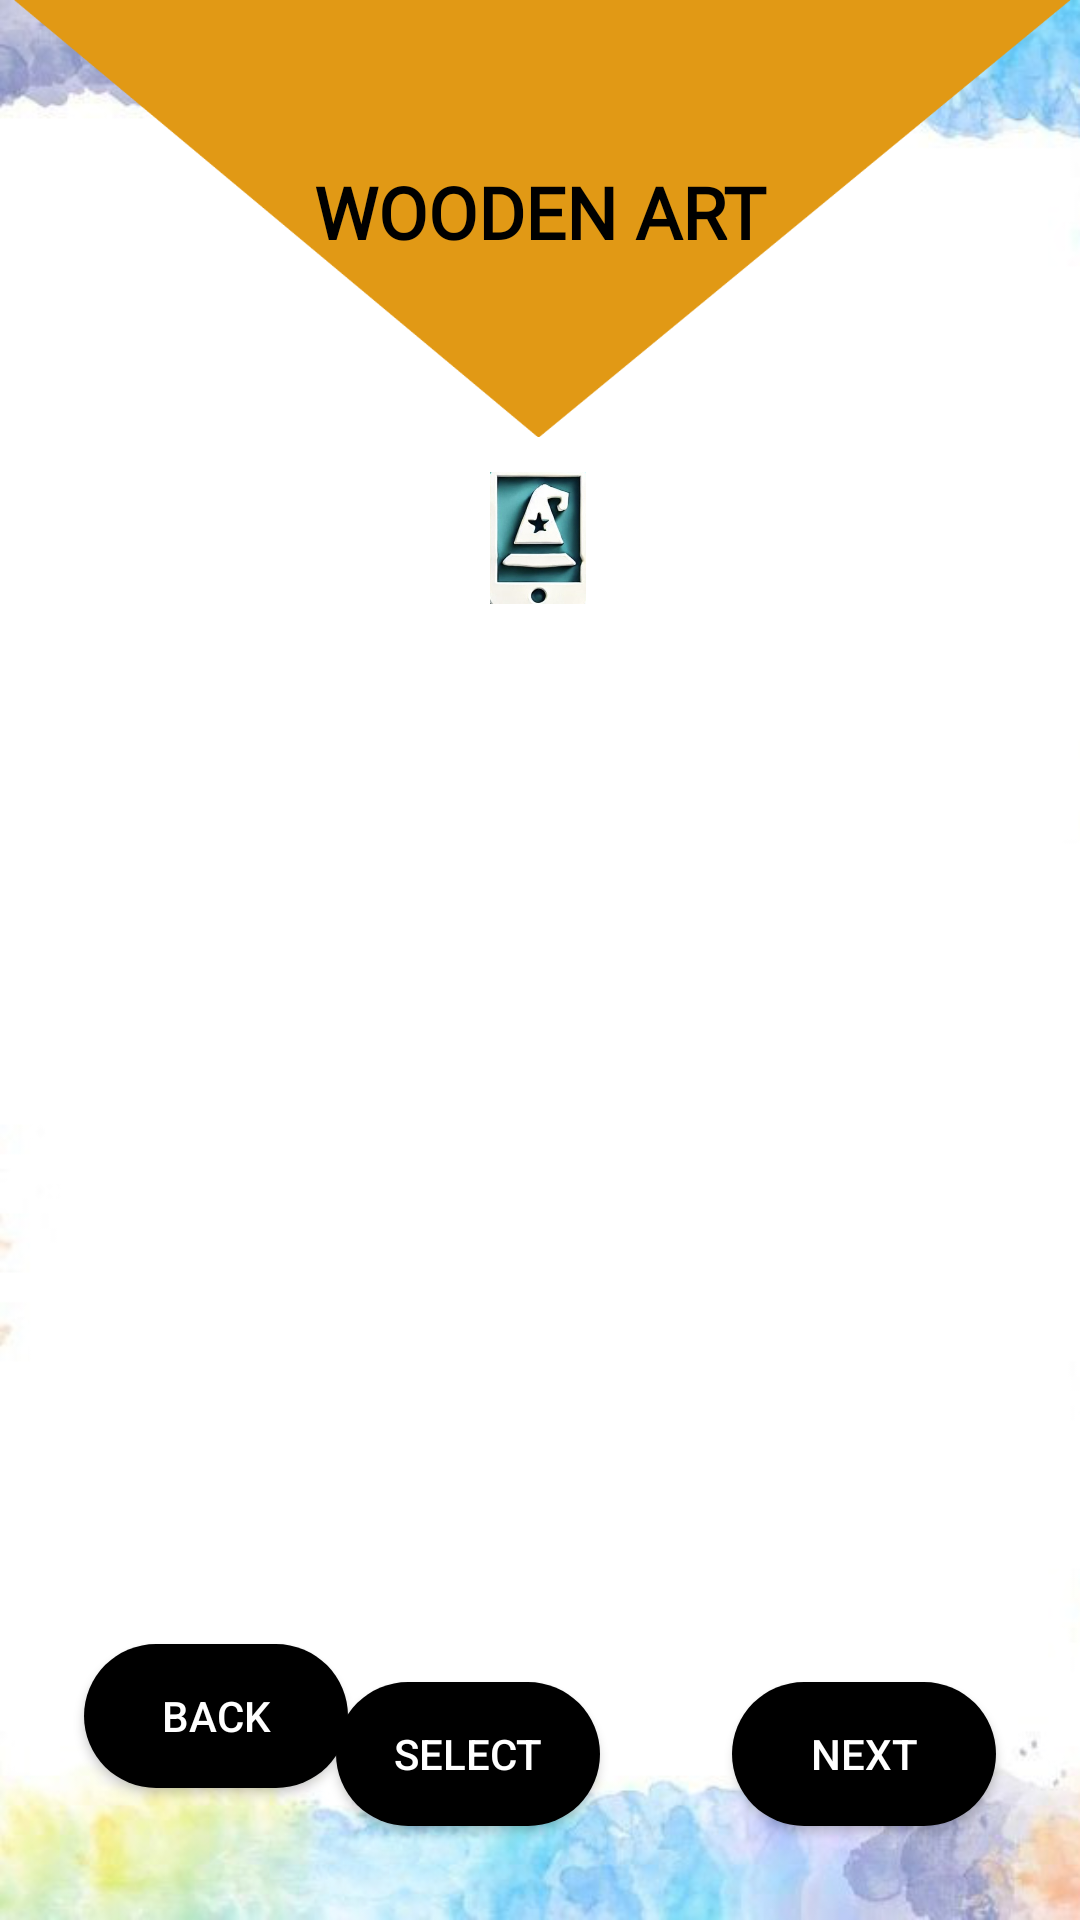

Produce the Android XML layout that renders to this screen, including the resource entries it uses.
<!-- AndroidManifest.xml: application theme Theme.WallWhiz -->
<!-- res/layout/activity_woodenart.xml -->
<?xml version="1.0" encoding="utf-8"?>
<androidx.constraintlayout.widget.ConstraintLayout xmlns:android="http://schemas.android.com/apk/res/android"
    xmlns:app="http://schemas.android.com/apk/res-auto"
    xmlns:tools="http://schemas.android.com/tools"
    android:id="@+id/main"
    android:layout_width="match_parent"
    android:layout_height="match_parent"
    android:background="@drawable/background_img">

    <View
        android:id="@+id/view"
        android:layout_width="match_parent"
        android:layout_height="150dp"
        android:layout_marginTop="-5dp"
        android:background="@drawable/poly"
        app:layout_constraintStart_toStartOf="parent"
        app:layout_constraintTop_toTopOf="parent" />

    <TextView
        android:id="@+id/desgin"
        android:layout_width="wrap_content"
        android:layout_height="wrap_content"
        android:layout_centerHorizontal="true"
        android:text="WOODEN ART"
        android:fontFamily="@font/titan_one"
        android:textColor="@android:color/black"
        android:textSize="24sp"
        android:textStyle="bold"
        app:layout_constraintTop_toTopOf="@id/view"
        app:layout_constraintBottom_toBottomOf="@id/view"
        app:layout_constraintStart_toStartOf="parent"
        app:layout_constraintEnd_toEndOf="parent"/>

    <ImageView
        android:id="@+id/logo"
        android:layout_width="56dp"
        android:layout_height="44dp"
        android:layout_marginTop="12dp"
        android:src="@drawable/logo_img"
        app:layout_constraintEnd_toEndOf="parent"
        app:layout_constraintHorizontal_bias="0.498"
        app:layout_constraintStart_toStartOf="parent"
        app:layout_constraintTop_toBottomOf="@id/view" />


    <ImageView
        android:id="@+id/a"
        android:layout_width="379dp"
        android:layout_height="571dp"
        android:layout_marginTop="44dp"
        android:src="@drawable/woodenart_img"
        app:layout_constraintBottom_toBottomOf="parent"
        app:layout_constraintEnd_toEndOf="parent"
        app:layout_constraintStart_toStartOf="parent"
        app:layout_constraintTop_toBottomOf="@id/view"
        app:layout_constraintVertical_bias="0.0" />

    <androidx.appcompat.widget.AppCompatButton
        android:id="@+id/btnback"
        android:layout_width="0dp"
        android:layout_height="wrap_content"
        android:layout_marginHorizontal="8dp"
        android:layout_marginStart="28dp"
        android:layout_marginBottom="44dp"
        android:layout_weight="1"
        android:background="@drawable/button_bg"
        android:text="Back"
        android:textColor="@android:color/white"
        app:layout_constraintBottom_toBottomOf="parent"
        app:layout_constraintStart_toStartOf="parent" />

    <androidx.appcompat.widget.AppCompatButton
        android:id="@+id/btnnext"
        android:layout_width="0dp"
        android:layout_height="wrap_content"
        android:layout_marginHorizontal="8dp"
        android:layout_marginEnd="28dp"
        android:layout_weight="1"
        android:background="@drawable/button_bg"
        android:text="Next"
        android:textColor="@android:color/white"
        app:layout_constraintBottom_toBottomOf="parent"
        app:layout_constraintEnd_toEndOf="parent"
        app:layout_constraintTop_toTopOf="parent"
        app:layout_constraintVertical_bias="0.947" />

    <androidx.appcompat.widget.AppCompatButton
        android:id="@+id/btnselect"
        android:layout_width="0dp"
        android:layout_height="wrap_content"
        android:layout_marginHorizontal="8dp"
        android:layout_marginEnd="160dp"
        android:layout_weight="1"
        android:background="@drawable/button_bg"
        android:text="Select"
        android:textColor="@android:color/white"
        app:layout_constraintBottom_toBottomOf="parent"
        app:layout_constraintEnd_toEndOf="parent"
        app:layout_constraintTop_toTopOf="parent"
        app:layout_constraintVertical_bias="0.947" />

</androidx.constraintlayout.widget.ConstraintLayout>
<!-- resources referenced by this layout -->
<resources>
  <!-- drawable background_img: png bitmap (drawable, 124445 bytes) -->
  <!-- drawable button_bg (drawable) -->
  <?xml version="1.0" encoding="utf-8"?>
  <shape  xmlns:android="http://schemas.android.com/apk/res/android"
      android:shape="rectangle">
      <corners
          android:radius="27dp">
      </corners>
      <gradient
          android:type="linear"
          android:angle="45"
          android:centerX="35%"
          android:startColor="#000000"
          android:endColor="#000000"
          />
  </shape>
  <!-- drawable logo_img: png bitmap (drawable, 71902 bytes) -->
  <!-- drawable poly: png bitmap (drawable, 13814 bytes) -->
  <style name="Theme.WallWhiz" parent="Base.Theme.WallWhiz" />
  <style name="Base.Theme.WallWhiz" parent="Theme.AppCompat.Light.NoActionBar">
          
          
      </style>
</resources>
